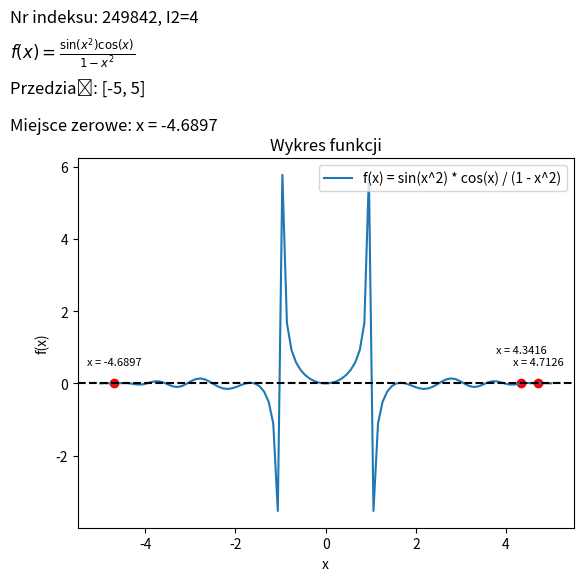

Here is the Python script that generated this plot:
import numpy as np
import matplotlib.pyplot as plt
from scipy.optimize import brentq

def f(x):
    return np.sin(x**2) * np.cos(x) / (1 - x**2)

a = -5
b = 5

epsilon = 0.001

zero_points = []
x = a

while x <= b:
    try:
        zero_point = brentq(f, x, b, xtol=epsilon)
        zero_points.append(zero_point)
        x = zero_point + epsilon
    except ValueError:
        x += epsilon

x_vals = np.linspace(a, b, 100)
y_vals = f(x_vals)

plt.plot(x_vals, y_vals, label='f(x) = sin(x^2) * cos(x) / (1 - x^2)')
plt.axhline(y=0, color='black', linestyle='--')
plt.xlabel('x')
plt.ylabel('f(x)')
plt.title('Wykres funkcji')
plt.legend()

if len(zero_points) > 0:
    for i, zero_point in enumerate(zero_points):
        zero_point_value = f(zero_point)
        plt.scatter(zero_point, 0, color='red')
        if i == 1:
            plt.text(zero_point, 0.85, 'x = {:.4f}'.format(zero_point), fontsize=8, ha='center')
        else:
            plt.text(zero_point, 0.5, 'x = {:.4f}'.format(zero_point), fontsize=8, ha='center')

        print("Miejsce zerowe:", zero_point)
        print("Wartość funkcji w miejscu zerowym:", zero_point_value)
        print()
else:
    print("Brak miejsc zerowych w danym przedziale.")

plt.text(-7, 10, 'Nr indeksu: 249842, I2=4', fontsize=12)

equation_text = r'$f(x) = \frac{{\sin(x^2) \cos(x)}}{{1 - x^2}}$'
plt.text(-7, 9, equation_text, fontsize=12)

plt.text(-7, 8, 'Przedział: [-5, 5]', fontsize=12)
if len(zero_points) > 0:
    plt.text(-7, 7, 'Miejsce zerowe: x = {:.4f}'.format(zero_points[0]), fontsize=12)

plt.show()
